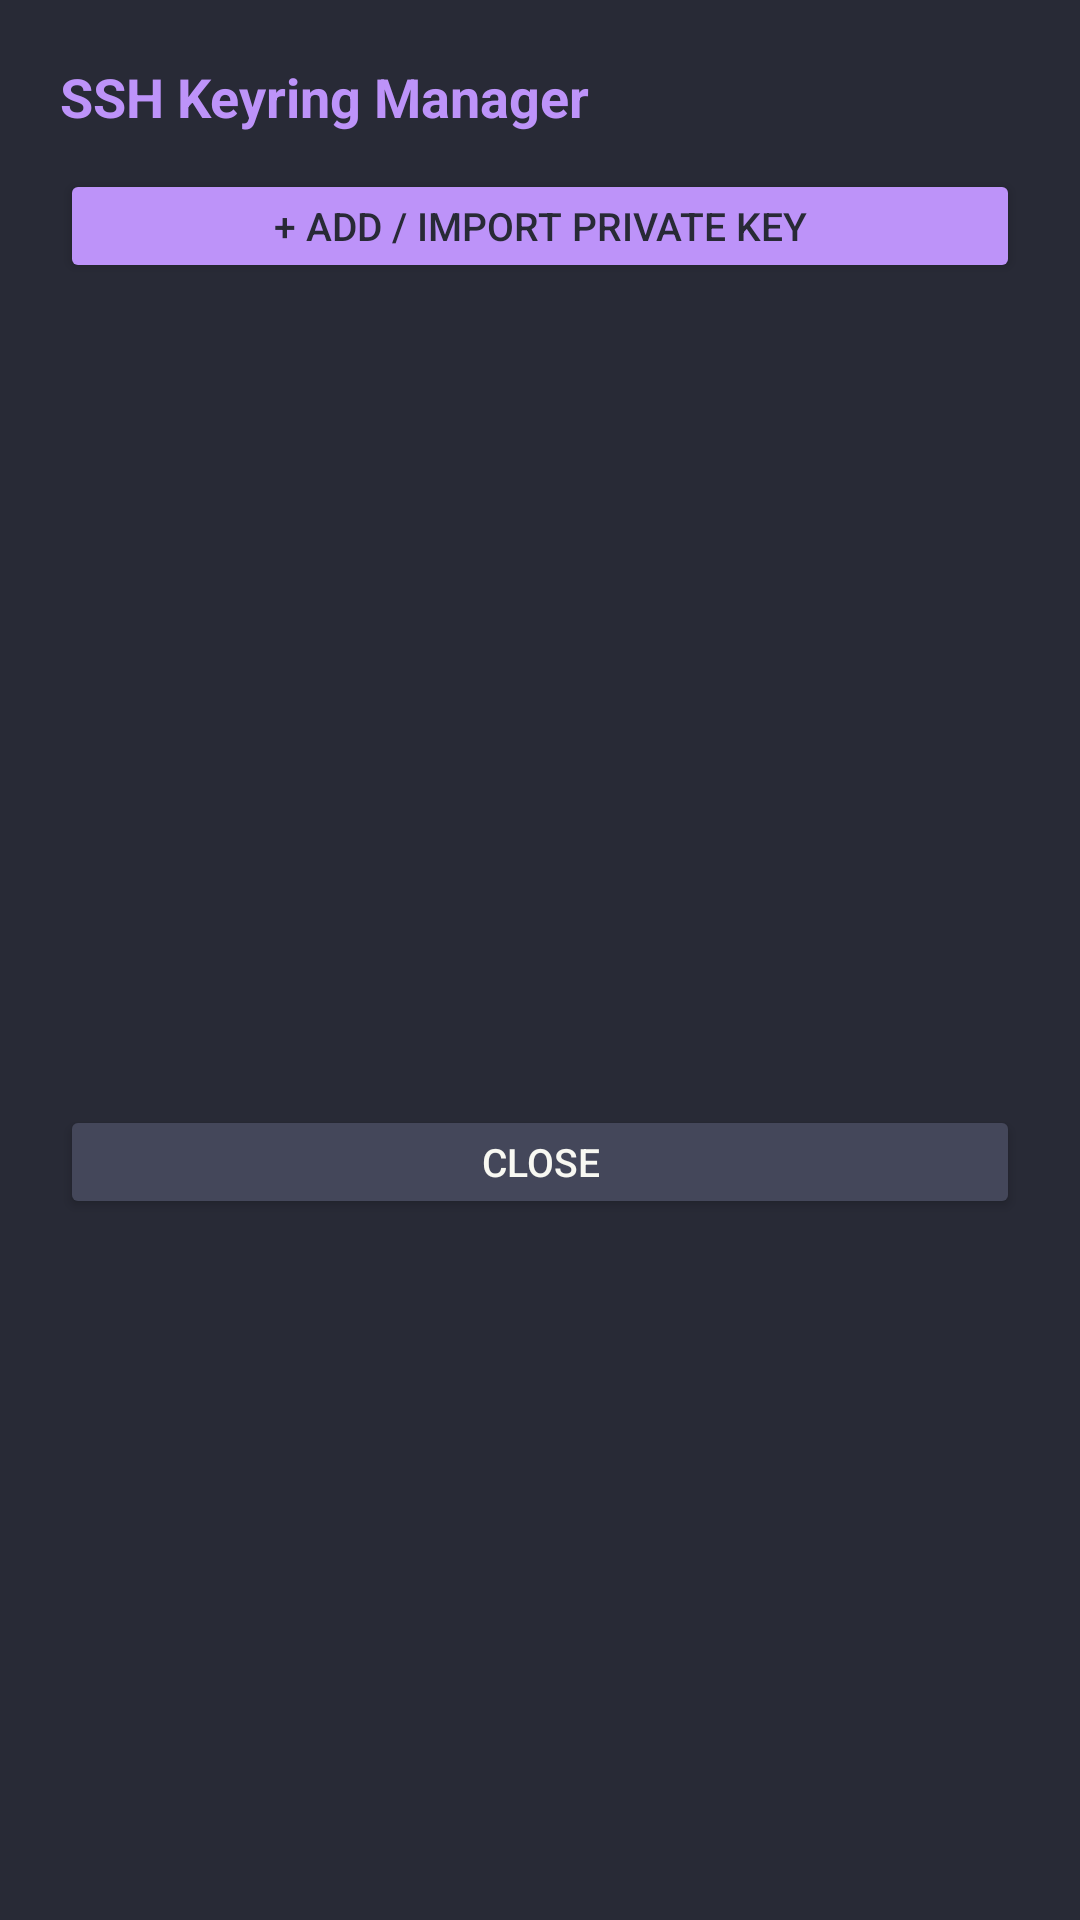

Write the Android layout XML for this screen, with the resource values it uses.
<!-- AndroidManifest.xml: application theme Theme.UmolkTerm -->
<!-- res/layout/dialog_keyring.xml -->
<?xml version="1.0" encoding="utf-8"?>
<LinearLayout xmlns:android="http://schemas.android.com/apk/res/android"
    android:layout_width="match_parent"
    android:layout_height="wrap_content"
    android:orientation="vertical"
    android:background="@color/dracula_bg"
    android:padding="20dp">

    <TextView
        android:layout_width="wrap_content"
        android:layout_height="wrap_content"
        android:text="SSH Keyring Manager"
        android:textColor="@color/dracula_purple"
        android:textSize="18sp"
        android:textStyle="bold"
        android:layout_marginBottom="12dp" />

    <Button
        android:id="@+id/btnAddNewKey"
        android:layout_width="match_parent"
        android:layout_height="38dp"
        android:text="+ Add / Import Private Key"
        android:backgroundTint="@color/dracula_purple"
        android:textColor="@color/dracula_bg"
        android:textSize="13sp"
        android:layout_marginBottom="12dp" />

    <androidx.recyclerview.widget.RecyclerView
        android:id="@+id/recyclerKeyring"
        android:layout_width="match_parent"
        android:layout_height="250dp"
        android:scrollbars="vertical"
        android:layout_marginBottom="12dp" />

    <Button
        android:id="@+id/btnCloseKeyring"
        android:layout_width="match_parent"
        android:layout_height="38dp"
        android:text="Close"
        android:backgroundTint="@color/dracula_current_line"
        android:textColor="@color/dracula_fg"
        android:textSize="13sp" />

</LinearLayout>
<!-- resources referenced by this layout -->
<resources>
  <color name="dracula_bg">#282A36</color>
  <color name="dracula_current_line">#44475A</color>
  <color name="dracula_fg">#F8F8F2</color>
  <color name="dracula_purple">#BD93F9</color>
  <style name="Theme.UmolkTerm" parent="Theme.AppCompat.NoActionBar">
          <item name="android:windowBackground">@color/dracula_bg</item>
          <item name="android:statusBarColor">@color/dracula_bg_darker</item>
          <item name="android:navigationBarColor">@color/dracula_bg_darker</item>
          <item name="colorPrimary">@color/dracula_purple</item>
          <item name="colorPrimaryDark">@color/dracula_bg_darker</item>
          <item name="colorAccent">@color/dracula_green</item>
      </style>
  <color name="dracula_bg_darker">#1E1F29</color>
  <color name="dracula_green">#50FA7B</color>
</resources>
